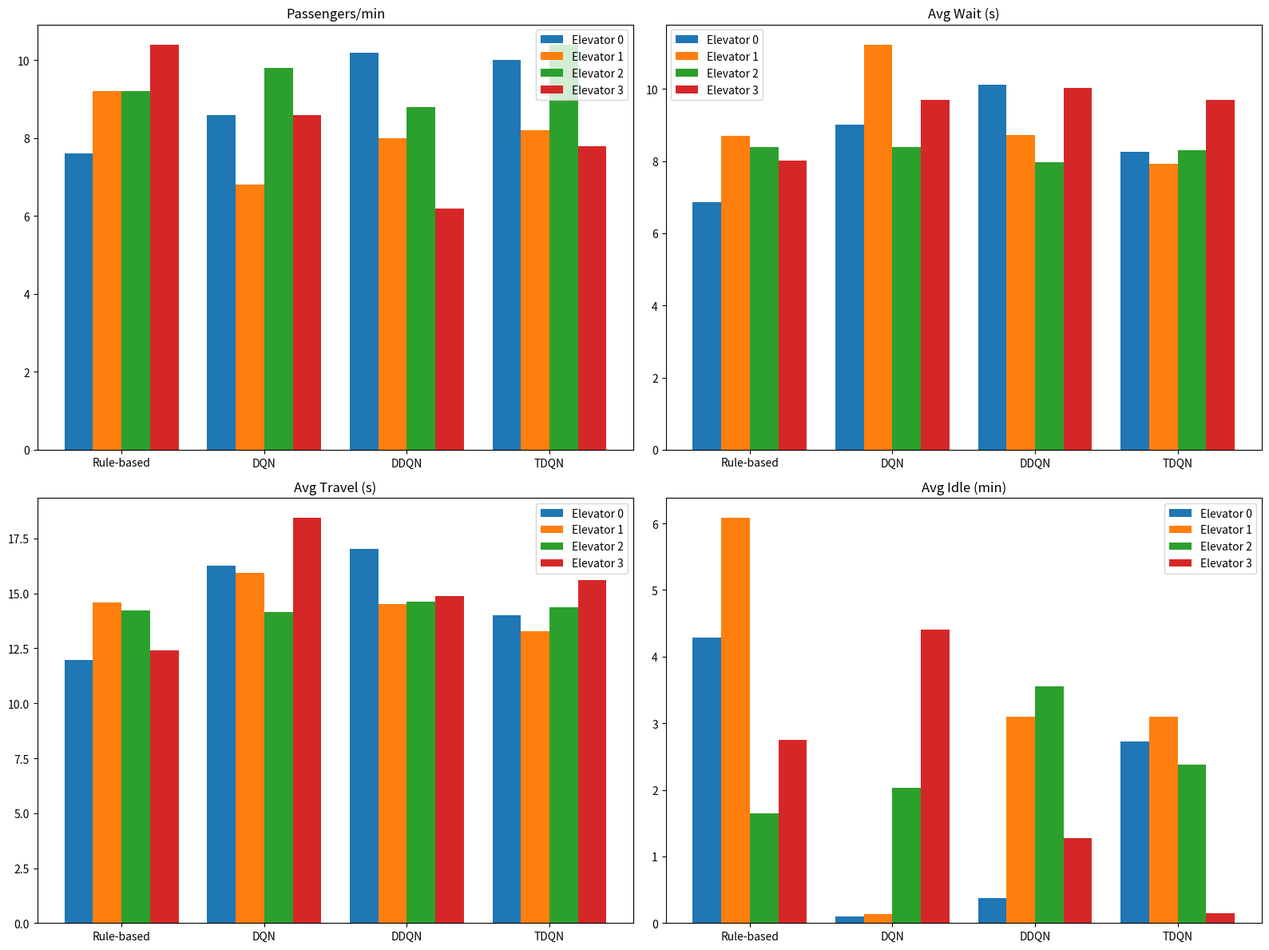
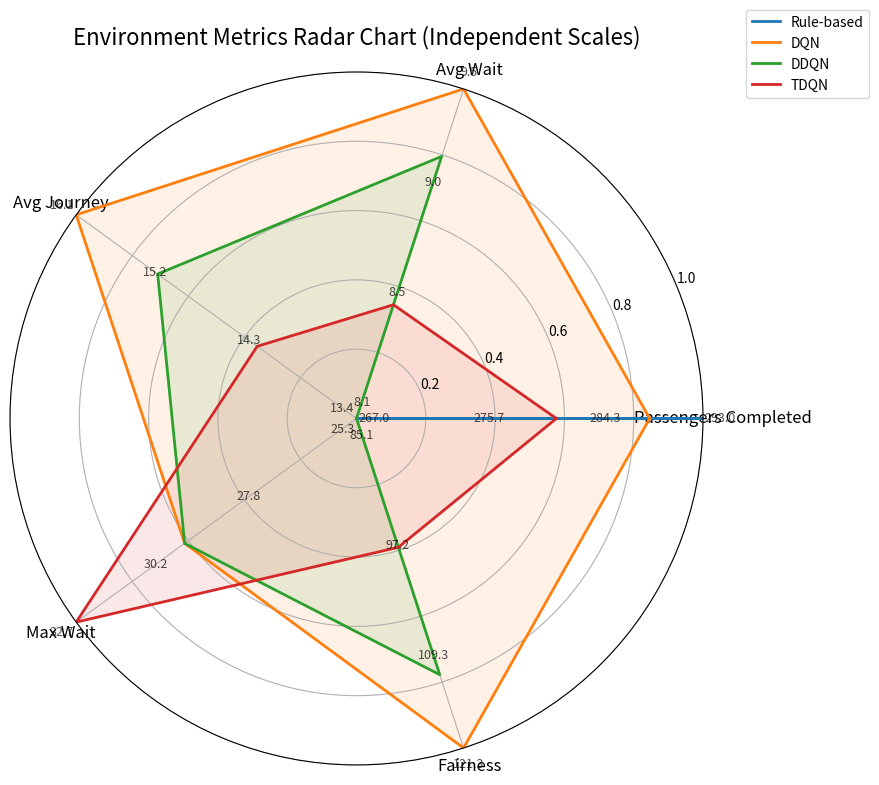

Here is the Python script that generated these plots, in order:
import json
import matplotlib.pyplot as plt
import numpy as np
import pandas as pd
from typing import Dict, List, Tuple
import os

class ElevatorModelComparator:
    def __init__(self, results_file: str = "enhanced_evaluation_results.json"):
        self.results_file = results_file
        self.results_data = None
        self.df = None
        self.colors = plt.cm.Set3(np.linspace(0, 1, 12))
        
    def load_results(self):
        """Load results from JSON file."""
        if not os.path.exists(self.results_file):
            raise FileNotFoundError(f"Results file {self.results_file} not found")
            
        with open(self.results_file, 'r') as f:
            self.results_data = json.load(f)
        print(f"Loaded results from {self.results_file}")
        
    def flatten_results(self):
        """Flatten nested JSON structure into a pandas DataFrame."""
        flattened_data = []
        
        def extract_configurations(data, path=None):
            if path is None:
                path = []
                
            if isinstance(data, dict):
                if 'avg_wait_time' in data:  # This is a result entry
                    config_dict = {}
                    # Reconstruct configuration from path
                    for i, key in enumerate(path):
                        if i == 0:
                            config_dict['agent_type'] = key
                        elif i == 1:
                            config_dict['wrapper'] = key
                        elif i == 2:
                            config_dict['observation_type'] = key
                        elif i == 3:
                            config_dict['reward_type'] = key
                        elif i == 4:
                            config_dict['action_type'] = key
                        elif i == 5:
                            config_dict['traffic_pattern'] = key
                        elif i == 6:
                            config_dict['smdp'] = key
                    
                    # Add all metrics
                    config_dict.update(data)
                    flattened_data.append(config_dict)
                else:
                    for key, value in data.items():
                        extract_configurations(value, path + [key])
        
        extract_configurations(self.results_data)
        self.df = pd.DataFrame(flattened_data)
        
        # Create a unique identifier for each configuration
        self.df['config_id'] = self.df.apply(
            lambda x: f"{x['agent_type']}_{x['wrapper']}_{x['observation_type']}_{x['reward_type']}_{x['action_type']}_{x['traffic_pattern']}", 
            axis=1
        )
        
        print(f"Flattened {len(self.df)} configurations")
        return self.df
    
    def get_best_configurations(self, metric: str = 'avg_wait_time', top_k: int = 10, ascending: bool = True):
        """Get top K configurations based on specified metric."""
        if self.df is None:
            self.flatten_results()
            
        sorted_df = self.df.sort_values(by=metric, ascending=ascending).head(top_k)
        return sorted_df
    
    def plot_comparison_bar_chart(self, metric: str, group_by: str = 'agent_type', 
                                 title: str = None, figsize: tuple = (12, 8)):
        """Create bar chart comparing models based on specified metric."""
        if self.df is None:
            self.flatten_results()
            
        if title is None:
            title = f'Comparison of {metric.replace("_", " ").title()}'
            
        plt.figure(figsize=figsize)
        
        # Group data
        grouped = self.df.groupby(group_by)[metric].agg(['mean', 'std', 'count']).reset_index()
        grouped = grouped.sort_values('mean')
        
        # Create bar plot
        bars = plt.bar(range(len(grouped)), grouped['mean'], 
                      yerr=grouped['std'], capsize=5, alpha=0.7,
                      color=self.colors[:len(grouped)])
        
        plt.xlabel(group_by.replace('_', ' ').title())
        plt.ylabel(metric.replace('_', ' ').title())
        plt.title(title)
        plt.xticks(range(len(grouped)), grouped[group_by], rotation=45, ha='right')
        
        # Add value labels on bars
        for i, (mean, std) in enumerate(zip(grouped['mean'], grouped['std'])):
            plt.text(i, mean + std + max(grouped['mean']) * 0.01, 
                    f'{mean:.1f}±{std:.1f}', ha='center', va='bottom', fontsize=9)
        
        plt.tight_layout()
        plt.grid(axis='y', alpha=0.3)
        plt.show()
        
        return grouped
    
    def plot_metric_comparison_grid(self, metrics: List[str] = None, 
                                   group_by: str = 'agent_type',
                                   figsize: tuple = (18, 12)):
        """Create a grid of bar charts for multiple metrics."""
        if metrics is None:
            metrics = ['avg_wait_time', 'avg_journey_time', 'avg_passengers_completed', 
                      'max_wait_time', 'fairness_metric',]
        
        n_metrics = len(metrics)
        n_cols = 3
        n_rows = (n_metrics + n_cols - 1) // n_cols
        
        fig, axes = plt.subplots(n_rows, n_cols, figsize=figsize)
        axes = axes.flatten() if n_metrics > 1 else [axes]
        
        for i, metric in enumerate(metrics):
            if i >= len(axes):
                break
                
            ax = axes[i]
            grouped = self.df.groupby(group_by)[metric].agg(['mean', 'std']).reset_index()
            grouped = grouped.sort_values('mean')
            
            bars = ax.bar(range(len(grouped)), grouped['mean'], 
                         yerr=grouped['std'], capsize=5, alpha=0.7,
                         color=self.colors[:len(grouped)])
            
            ax.set_xlabel(group_by.replace('_', ' ').title())
            ax.set_ylabel(metric.replace('_', ' ').title())
            ax.set_title(f'{metric.replace("_", " ").title()} Comparison')
            ax.set_xticks(range(len(grouped)))
            ax.set_xticklabels(grouped[group_by], rotation=45, ha='right')
            ax.grid(axis='y', alpha=0.3)
            
            # Add value labels
            for j, (mean, std) in enumerate(zip(grouped['mean'], grouped['std'])):
                ax.text(j, mean + std + max(grouped['mean']) * 0.02, 
                       f'{mean:.1f}', ha='center', va='bottom', fontsize=8)
        
        # Hide empty subplots
        for i in range(n_metrics, len(axes)):
            axes[i].set_visible(False)
            
        plt.tight_layout()
        plt.show()
    
    def plot_traffic_pattern_comparison(self, metric: str = 'avg_wait_time',
                                       agent_types: List[str] = None,
                                       figsize: tuple = (14, 8)):
        """Compare performance across different traffic patterns."""
        if self.df is None:
            self.flatten_results()
            
        if agent_types is None:
            agent_types = self.df['agent_type'].unique()
            
        plt.figure(figsize=figsize)
        
        traffic_patterns = self.df['traffic_pattern'].unique()
        x = np.arange(len(traffic_patterns))
        width = 0.8 / len(agent_types)
        
        for i, agent_type in enumerate(agent_types):
            agent_data = []
            for pattern in traffic_patterns:
                mask = (self.df['agent_type'] == agent_type) & (self.df['traffic_pattern'] == pattern)
                if mask.any():
                    agent_data.append(self.df[mask][metric].mean())
                else:
                    agent_data.append(0)
            
            plt.bar(x + i * width - width * (len(agent_types) - 1) / 2, 
                   agent_data, width, label=agent_type, alpha=0.7)
        
        plt.xlabel('Traffic Pattern')
        plt.ylabel(metric.replace('_', ' ').title())
        plt.title(f'{metric.replace("_", " ").title()} by Traffic Pattern')
        plt.xticks(x, traffic_patterns, rotation=45)
        plt.legend()
        plt.grid(axis='y', alpha=0.3)
        plt.tight_layout()
        plt.show()
    
    def plot_reward_type_comparison(self, metric: str = 'avg_wait_time',
                                   agent_types: List[str] = None,
                                   figsize: tuple = (14, 8)):
        """Compare performance across different reward types."""
        if self.df is None:
            self.flatten_results()
            
        if agent_types is None:
            agent_types = self.df['agent_type'].unique()
            
        plt.figure(figsize=figsize)
        
        reward_types = self.df['reward_type'].unique()
        x = np.arange(len(reward_types))
        width = 0.8 / len(agent_types)
        
        for i, agent_type in enumerate(agent_types):
            agent_data = []
            for reward_type in reward_types:
                mask = (self.df['agent_type'] == agent_type) & (self.df['reward_type'] == reward_type)
                if mask.any():
                    agent_data.append(self.df[mask][metric].mean())
                else:
                    agent_data.append(0)
            
            plt.bar(x + i * width - width * (len(agent_types) - 1) / 2, 
                   agent_data, width, label=agent_type, alpha=0.7)
        
        plt.xlabel('Reward Type')
        plt.ylabel(metric.replace('_', ' ').title())
        plt.title(f'{metric.replace("_", " ").title()} by Reward Type')
        plt.xticks(x, reward_types, rotation=45)
        plt.legend()
        plt.grid(axis='y', alpha=0.3)
        plt.tight_layout()
        plt.show()
    
    def plot_best_configurations_radar(self, top_k: int = 8, metrics: List[str] = None):
        """Create radar chart for top configurations."""
        if metrics is None:
            metrics = ['avg_wait_time', 'avg_journey_time', 'avg_passengers_completed', 
                      'max_wait_time', 'fairness_metric']
        
        best_configs = self.get_best_configurations('avg_wait_time', top_k, ascending=True)
        
        # Normalize metrics for radar chart (lower is better for wait times, higher for completions)
        normalized_data = []
        config_names = []
        
        for _, config in best_configs.iterrows():
            normalized_row = []
            for metric in metrics:
                if metric in ['avg_passengers_completed']:
                    # Higher is better
                    max_val = self.df[metric].max()
                    min_val = self.df[metric].min()
                    normalized_val = (config[metric] - min_val) / (max_val - min_val) if max_val != min_val else 0.5
                else:
                    # Lower is better
                    max_val = self.df[metric].max()
                    min_val = self.df[metric].min()
                    normalized_val = 1 - (config[metric] - min_val) / (max_val - min_val) if max_val != min_val else 0.5
                normalized_row.append(normalized_val)
            
            normalized_data.append(normalized_row)
            config_names.append(config['config_id'][:30] + '...')  # Truncate long names
        
        # Create radar chart
        angles = np.linspace(0, 2 * np.pi, len(metrics), endpoint=False).tolist()
        angles += angles[:1]  # Complete the circle
        normalized_data = [row + row[:1] for row in normalized_data]  # Complete the circle for each config
        
        fig, ax = plt.subplots(figsize=(12, 8), subplot_kw=dict(projection='polar'))
        
        for i, data in enumerate(normalized_data):
            ax.plot(angles, data, 'o-', linewidth=2, label=config_names[i], 
                   color=self.colors[i % len(self.colors)])
            ax.fill(angles, data, alpha=0.1, color=self.colors[i % len(self.colors)])
        
        ax.set_xticks(angles[:-1])
        ax.set_xticklabels([m.replace('_', '\n').title() for m in metrics])
        ax.set_ylim(0, 1)
        ax.set_title(f'Top {top_k} Configurations - Radar Chart\n(Higher values are better)', size=14)
        plt.legend(bbox_to_anchor=(1.2, 1.0), loc='upper left')
        plt.tight_layout()
        plt.show()
    
    def create_comprehensive_report(self):
        """Generate a comprehensive comparison report."""
        if self.df is None:
            self.flatten_results()
            
        print("=" * 60)
        print("COMPREHENSIVE ELEVATOR MODEL COMPARISON REPORT")
        print("=" * 60)
        
        # Overall statistics
        print(f"\nTotal configurations evaluated: {len(self.df)}")
        print(f"Agent types: {', '.join(self.df['agent_type'].unique())}")
        print(f"Traffic patterns: {', '.join(self.df['traffic_pattern'].unique())}")
        
        # Best configurations
        print("\n" + "=" * 40)
        print("TOP 5 CONFIGURATIONS (by Average Wait Time)")
        print("=" * 40)
        best_configs = self.get_best_configurations('avg_wait_time', 5, True)
        for i, (_, config) in enumerate(best_configs.iterrows()):
            print(f"{i+1}. {config['config_id']}")
            print(f"   Wait Time: {config['avg_wait_time']:.2f}s | "
                  f"Journey Time: {config['avg_journey_time']:.2f}s | "
                  f"Completed: {config['avg_passengers_completed']:.1f}")
        
        # Agent type comparison
        print("\n" + "=" * 40)
        print("AGENT TYPE PERFORMANCE COMPARISON")
        print("=" * 40)
        agent_stats = self.df.groupby('agent_type').agg({
            'avg_wait_time': ['mean', 'std', 'min'],
            'avg_journey_time': ['mean', 'std'],
            'avg_passengers_completed': ['mean', 'std']
        }).round(2)
        print(agent_stats)
        
        # Rule-based vs RL comparison
        print("\n" + "=" * 40)
        print("RULE-BASED vs RL COMPARISON")
        print("=" * 40)
        rule_based_avg = self.df[self.df['agent_type'] == 'rule_based']['avg_wait_time'].mean()
        rl_avg = self.df[self.df['agent_type'] != 'rule_based']['avg_wait_time'].mean()
        improvement = ((rule_based_avg - rl_avg) / rule_based_avg) * 100
        print(f"Rule-based average wait time: {rule_based_avg:.2f}s")
        print(f"RL average wait time: {rl_avg:.2f}s")
        print(f"Improvement: {improvement:.1f}%")
    
    def run_full_comparison(self):
        """Run complete comparison analysis."""
        print("Starting comprehensive model comparison...")
        
        self.load_results()
        self.flatten_results()
        
        # Generate comprehensive report
        self.create_comprehensive_report()
        
        # Create all comparison plots
        print("\nGenerating comparison plots...")
        
        # 1. Main metric comparisons
        self.plot_metric_comparison_grid()
        
        # # 2. Agent type comparisons
        # self.plot_comparison_bar_chart('avg_wait_time', 'agent_type', 
        #                               'Average Wait Time by Agent Type')
        # self.plot_comparison_bar_chart('avg_passengers_completed', 'agent_type',
        #                               'Average Passengers Completed by Agent Type')
        
        # # 3. Traffic pattern analysis
        # self.plot_traffic_pattern_comparison()
        
        # # 4. Reward type analysis
        # self.plot_reward_type_comparison()
        
        # # 5. Radar chart for top configurations
        self.plot_best_configurations_radar()
        
        print("\nComparison complete! All plots generated.")


# ===== Quick Comparison Function =====
def quick_comparison(results_file: str = "enhanced_evaluation_results.json"):
    """Quick comparison for immediate insights."""
    comparator = ElevatorModelComparator(results_file)
    comparator.load_results()
    comparator.flatten_results()
    
    # Quick summary
    print("QUICK COMPARISON SUMMARY")
    print("=" * 40)
    
    # Best overall
    best = comparator.get_best_configurations('avg_wait_time', 1, True).iloc[0]
    print(f"Best configuration: {best['config_id']}")
    print(f"Wait Time: {best['avg_wait_time']:.2f}s | "
          f"Journey Time: {best['avg_journey_time']:.2f}s")
    
    # Rule-based baseline
    rule_based = comparator.df[comparator.df['agent_type'] == 'rule_based']
    if len(rule_based) > 0:
        rb_avg = rule_based['avg_wait_time'].mean()
        improvement = ((rb_avg - best['avg_wait_time']) / rb_avg) * 100
        print(f"vs Rule-based ({rb_avg:.2f}s): {improvement:.1f}% improvement")
    
    # Top 3 agent types
    agent_perf = comparator.df.groupby('agent_type')['avg_wait_time'].mean().sort_values()
    print(f"\nTop 3 Agent Types:")
    for i, (agent, perf) in enumerate(agent_perf.head(3).items()):
        print(f"  {i+1}. {agent}: {perf:.2f}s")
    
    # Generate key plots
    comparator.plot_comparison_bar_chart('avg_wait_time', 'agent_type')
    comparator.plot_traffic_pattern_comparison()


def visualize_custom_data():
    # ----------------------------------------------------------
    # DATA FROM USER
    # ----------------------------------------------------------

    algos = ["Rule-based", "DQN", "DDQN", "TDQN"]

    # Per-elevator data (4 elevators × 4 algos)
    passengers_per_min = [
        [7.6, 9.2, 9.2, 10.4],       # Rule-based
        [8.6, 6.8, 9.8, 8.6],        # DQN
        [10.2, 8.0, 8.8, 6.2],       # DDQN
        [10.0, 8.2, 10.4, 7.8]       # TDQN
    ]

    avg_wait = [
        [6.86, 8.70, 8.40, 8.01],
        [9.01, 11.23, 8.40, 9.69],
        [10.13, 8.73, 7.98, 10.04],
        [8.25, 7.93, 8.30, 9.71]
    ]

    avg_travel = [
        [11.99, 14.58, 14.24, 12.41],
        [16.25, 15.93, 14.14, 18.43],
        [17.02, 14.50, 14.61, 14.88],
        [14.02, 13.28, 14.39, 15.62]
    ]

    avg_idle = [
        [4.28, 6.08, 1.65, 2.75],
        [0.10, 0.13, 2.03, 4.40],
        [0.38, 3.10, 3.55, 1.27],
        [2.73, 3.10, 2.38, 0.15]
    ]

    # Environment info (for radar plot)
    env_info = {
        "Rule-based": [293, 8.067, 13.385, 25.33, 85.09],
        "DQN":        [289, 9.484, 16.140, 29.83, 121.34],
        "DDQN":       [267, 9.194, 15.339, 29.83, 113.28],
        "TDQN":       [282, 8.556, 14.361, 32.67, 99.26]
    }

    labels = ["Passengers Completed", "Avg Wait", "Avg Journey", "Max Wait", "Fairness"]

    # ----------------------------------------------------------
    # 2×2 SUBPLOTS — GROUPED BAR CHARTS
    # ----------------------------------------------------------

    fig, axes = plt.subplots(2, 2, figsize=(16, 12))
    metrics = [
        ("Passengers/min", passengers_per_min),
        ("Avg Wait (s)", avg_wait),
        ("Avg Travel (s)", avg_travel),
        ("Avg Idle (min)", avg_idle),
    ]

    for ax, (title, data) in zip(axes.flat, metrics):
        x = np.arange(len(algos))
        width = 0.2

        for i in range(4):   # 4 elevators
            values = [data[a][i] for a in range(len(algos))]
            ax.bar(x + i*width, values, width, label=f"Elevator {i}")

        ax.set_title(title)
        ax.set_xticks(x + width*1.5)
        ax.set_xticklabels(algos)
        ax.legend()

    plt.tight_layout()
    plt.show()

    # ----------------------------------------------------------
    # RADAR PLOT FOR ENVIRONMENT INFO
    # ----------------------------------------------------------

    # Compute min/max per feature for independent scaling
    data_matrix = np.array(list(env_info.values()))
    min_vals = data_matrix.min(axis=0)
    max_vals = data_matrix.max(axis=0)

    # Normalize each feature independently (0–1)
    def normalize(values):
        return [(v - min_vals[i]) / (max_vals[i] - min_vals[i]) for i, v in enumerate(values)]

    # Radar plot
    def radar_chart_multi_scale(data_dict, labels):
        num_vars = len(labels)
        angles = np.linspace(0, 2 * np.pi, num_vars, endpoint=False).tolist()
        angles += angles[:1]

        fig = plt.figure(figsize=(9, 9))
        ax = plt.subplot(111, polar=True)

        # Draw grid with standard 0–1 radius
        ax.set_ylim(0, 1)

        # Plot each algorithm normalized
        for algo, values in data_dict.items():
            norm_vals = normalize(values)
            norm_vals += norm_vals[:1]
            ax.plot(angles, norm_vals, linewidth=2, label=algo)
            ax.fill(angles, norm_vals, alpha=0.1)

        # Custom label placement
        ax.set_xticks(angles[:-1])
        ax.set_xticklabels(labels, fontsize=12)

        # Custom radial tick labels per axis
        for i, angle in enumerate(angles[:-1]):
            # Determine label position
            x = np.cos(angle)
            y = np.sin(angle)

            # Real-world scale ticks (e.g., 3 ticks)
            ticks = np.linspace(min_vals[i], max_vals[i], 4)

            # Place labels slightly outside chart
            for t in ticks:
                norm = (t - min_vals[i]) / (max_vals[i] - min_vals[i])
                ax.text(
                    angle,
                    norm + 0.05,
                    f"{t:.1f}",
                    ha="center",
                    va="center",
                    fontsize=9,
                    alpha=0.7
                )

        ax.set_title("Environment Metrics Radar Chart (Independent Scales)", size=16, pad=20)
        ax.legend(loc="upper right", bbox_to_anchor=(1.25, 1.1))

        plt.show()

    radar_chart_multi_scale(env_info, labels)


# ===== Main Execution =====
if __name__ == "__main__":
    # import argparse
    
    # parser = argparse.ArgumentParser(description='Compare elevator model evaluation results')
    # parser.add_argument('--results-file', default='evaluation_results.json',
    #                    help='Path to results JSON file')
    # parser.add_argument('--quick', action='store_true',
    #                    help='Run quick comparison only')
    # parser.add_argument('--full', action='store_true', default=True,
    #                    help='Run full comprehensive analysis')
    
    # args = parser.parse_args()
    
    # if args.quick:
    #     quick_comparison(args.results_file)
    # elif args.full:
    #     comparator = ElevatorModelComparator(args.results_file)
    #     comparator.run_full_comparison()
    # else:
    #     # Default: run full analysis
    #     comparator = ElevatorModelComparator(args.results_file)
    #     comparator.run_full_comparison()
    visualize_custom_data()
